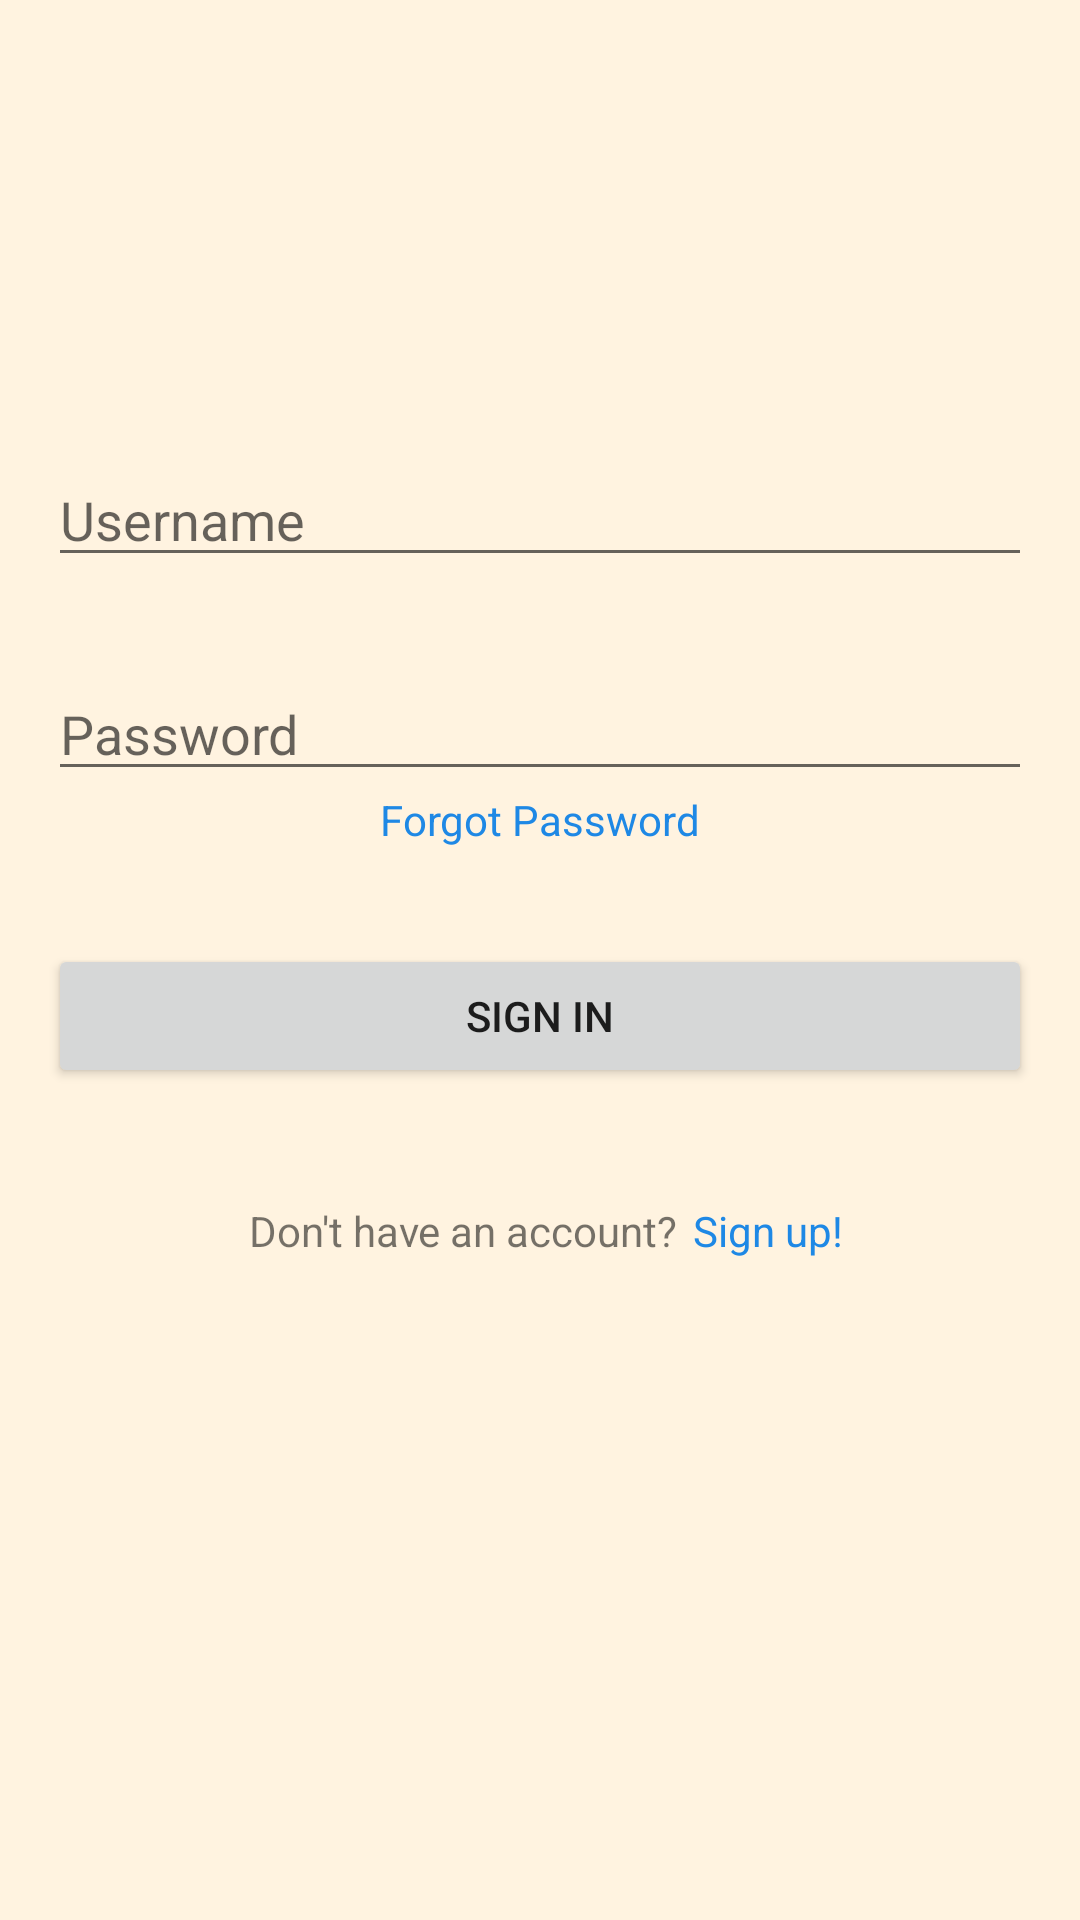

Layout XML and referenced resources for this Android screen:
<!-- AndroidManifest.xml: application theme AppTheme -->
<!-- res/layout/activity_login.xml -->
<?xml version="1.0" encoding="utf-8"?>
<RelativeLayout
    xmlns:android="http://schemas.android.com/apk/res/android"
    xmlns:tools="http://schemas.android.com/tools"
    android:layout_width="match_parent"
    android:layout_height="match_parent"
    android:paddingBottom="@dimen/activity_vertical_margin"
    android:paddingLeft="@dimen/activity_horizontal_margin"
    android:paddingRight="@dimen/activity_horizontal_margin"
    android:paddingTop="@dimen/activity_vertical_margin"
    tools:context="com.food.abstractfood.MainActivity"

    >

    <ImageView
        android:layout_width="wrap_content"
        android:layout_height="wrap_content"
        android:id="@+id/imageView344"
        android:src="@drawable/logo"
        android:alpha=".25"

        android:layout_alignParentTop="true"
        android:layout_alignParentEnd="true" />

    <EditText
        android:layout_width="wrap_content"
        android:layout_height="wrap_content"
        android:inputType="textPersonName"
        android:hint="Username"
        android:ems="10"
        android:id="@+id/editText"
        android:layout_marginTop="135dp"
        android:layout_alignParentTop="true"
        android:layout_alignParentStart="true"
        android:layout_alignParentEnd="true" />

    <EditText
        android:layout_width="wrap_content"
        android:layout_height="wrap_content"
        android:inputType="textPassword"
        android:ems="10"
        android:id="@+id/passwordLogin"
        android:layout_below="@+id/editText"
        android:layout_alignStart="@+id/editText"
        android:layout_marginTop="30dp"
        android:hint="Password"
        android:password="false"
        android:layout_alignParentEnd="true"/>

    <Button

        android:layout_width="match_parent"
        android:layout_height="wrap_content"
        android:text="Sign In"
        android:id="@+id/button"
        android:layout_below="@+id/passwordLogin"
        android:layout_alignParentStart="true"
        android:layout_marginTop="51dp"

        android:onClick="signin"
        android:layout_alignParentEnd="true" />

        android:layout_centerVertical="true"
        android:layout_alignParentStart="true" />



    <TextView
        android:layout_width="wrap_content"
        android:layout_height="wrap_content"
        android:text="Forgot Password"
        android:textColor="#1E88E5"
        android:id="@+id/forgotUsrNameOrPs"
        android:linksClickable="true"
        android:onClick="forgotname"
        android:layout_below="@+id/passwordLogin"
        android:layout_centerHorizontal="true"
        android:clickable="true" />

    <TextView
        android:layout_width="wrap_content"
        android:layout_height="wrap_content"
        android:text="Don&apos;t have an account?"
        android:id="@+id/question"
        android:clickable="false"
        android:paddingLeft="15dp"
        android:layout_marginTop="38dp"
        android:layout_below="@+id/button"
        android:layout_alignParentStart="true"
        android:layout_marginStart="52dp" />

    <TextView
        android:layout_width="wrap_content"
        android:layout_height="wrap_content"
        android:text="Sign up!"
        android:paddingLeft="5dp"
        android:onClick="signup"
        android:textColor="#1E88E5"
        android:id="@+id/newuser"
        android:linksClickable="true"
        android:clickable="true"
        android:layout_alignTop="@+id/question"
        android:layout_toEndOf="@+id/question" />


</RelativeLayout>
<!-- resources referenced by this layout -->
<resources>
  <dimen name="activity_horizontal_margin">16dp</dimen>
  <dimen name="activity_vertical_margin">16dp</dimen>
  <style name="AppTheme" parent="Theme.AppCompat.Light.DarkActionBar">
  
         <item name="colorPrimary">@color/colorPrimary</item>
          <item name="colorPrimaryDark">@color/colorPrimaryDark</item>
          <item name="colorAccent">@color/colorAccent</item>
          <item name="android:colorBackground">@color/BackgroundColor</item>
      </style>
  <color name="colorPrimary">#ef6c00</color>
  <color name="colorPrimaryDark">#e65100</color>
  <color name="colorAccent">#212121</color>
  <color name="BackgroundColor">#fff3e0</color>
</resources>
